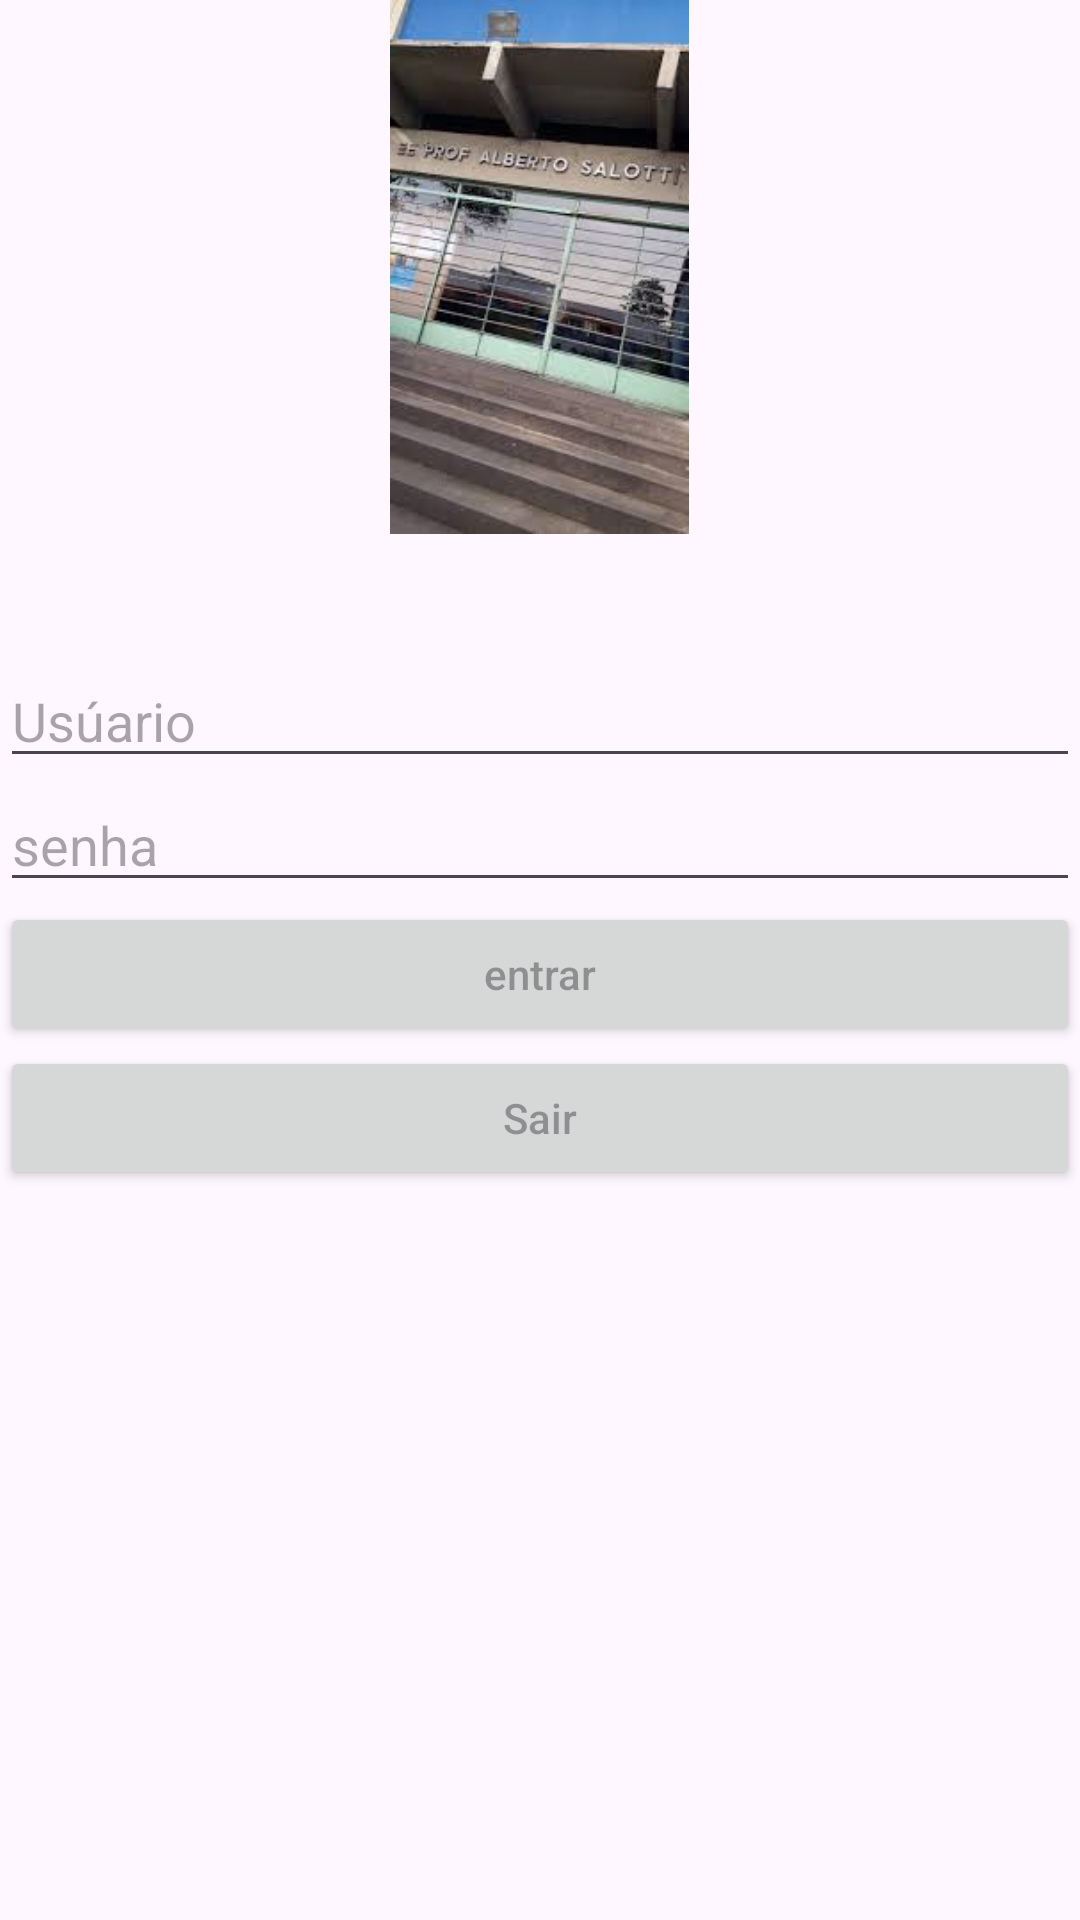

Android layout source for this screen:
<!-- AndroidManifest.xml: application theme Theme.SalottiApp -->
<!-- res/layout/login_layout.xml -->
<?xml version="1.0" encoding="utf-8"?>
<LinearLayout xmlns:android="http://schemas.android.com/apk/res/android"
    xmlns:app="http://schemas.android.com/apk/res-auto"
    xmlns:tools="http://schemas.android.com/tools"
    android:id="@+id/main"
    android:layout_width="match_parent"
    android:layout_height="match_parent"
    android:orientation="vertical"
    tools:context=".LoginActivity">

    <ImageView
        android:layout_width="117dp"
        android:layout_height="178dp"
        android:layout_gravity="center_horizontal"
        android:src="@drawable/salotti"
        android:layout_marginBottom="40dp"
        />

    <EditText
        android:layout_width="match_parent"
        android:layout_height="wrap_content"
        android:hint="Usúario"/>
    <EditText
        android:layout_width="match_parent"
        android:layout_height="wrap_content"
        android:hint="senha"/>

    <Button
        android:layout_width="match_parent"
        android:layout_height="wrap_content"
        android:hint="entrar"/>
    <Button
        android:layout_width="match_parent"
        android:layout_height="wrap_content"
        android:hint="Sair"/>



</LinearLayout>
<!-- resources referenced by this layout -->
<resources>
  <!-- drawable salotti: jpg bitmap (drawable, 9683 bytes) -->
  <style name="Theme.SalottiApp" parent="Base.Theme.SalottiApp" />
  <style name="Base.Theme.SalottiApp" parent="Theme.Material3.DayNight.NoActionBar">
          
          
      </style>
</resources>
